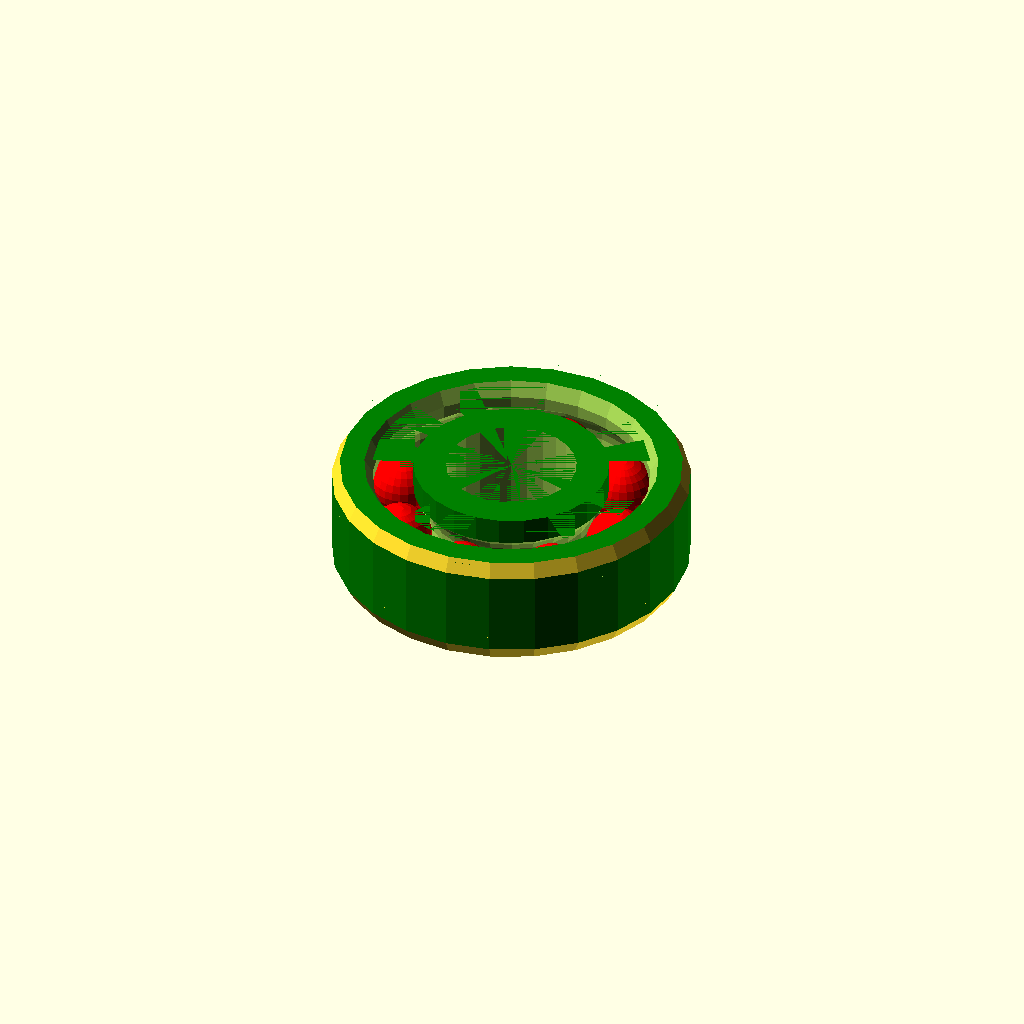
Cell 1: the model at its default parameters.
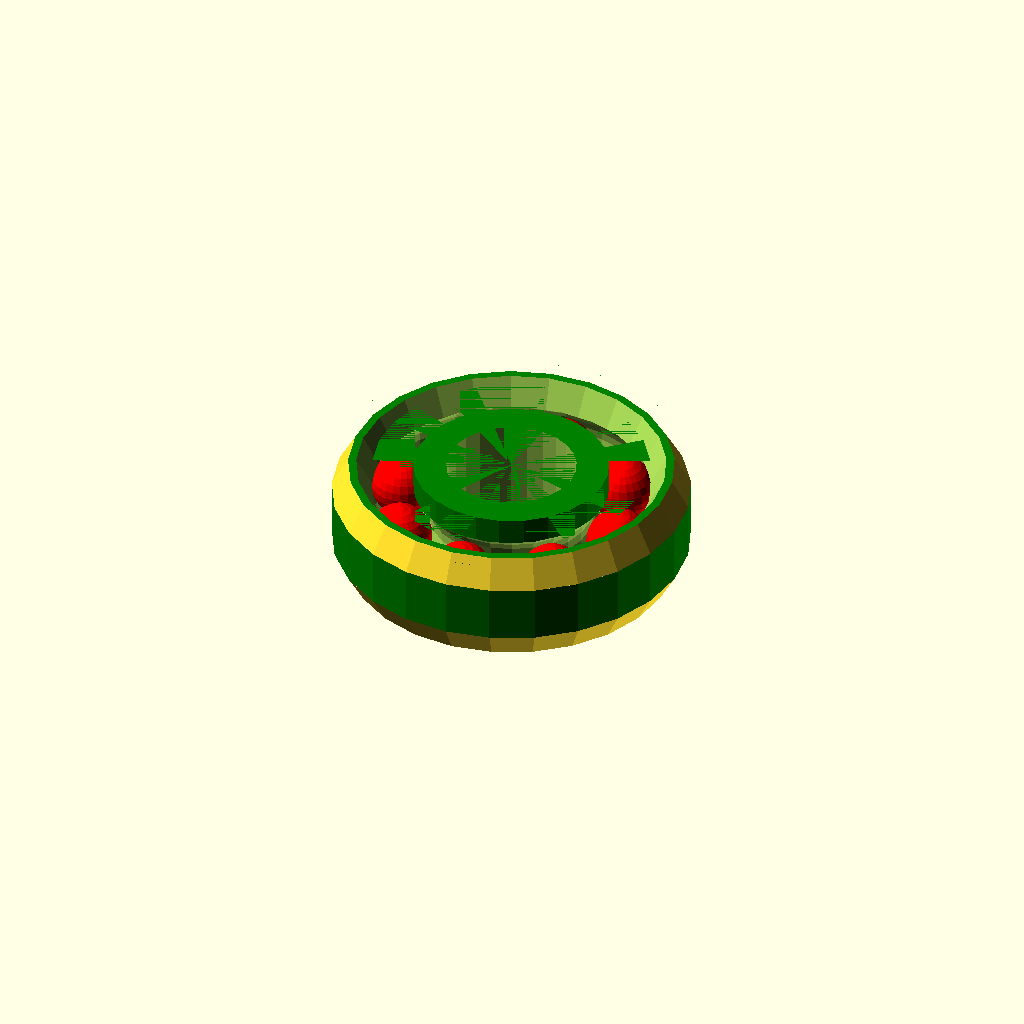
Cell 2: filletAmount = 2 (everything else at default).
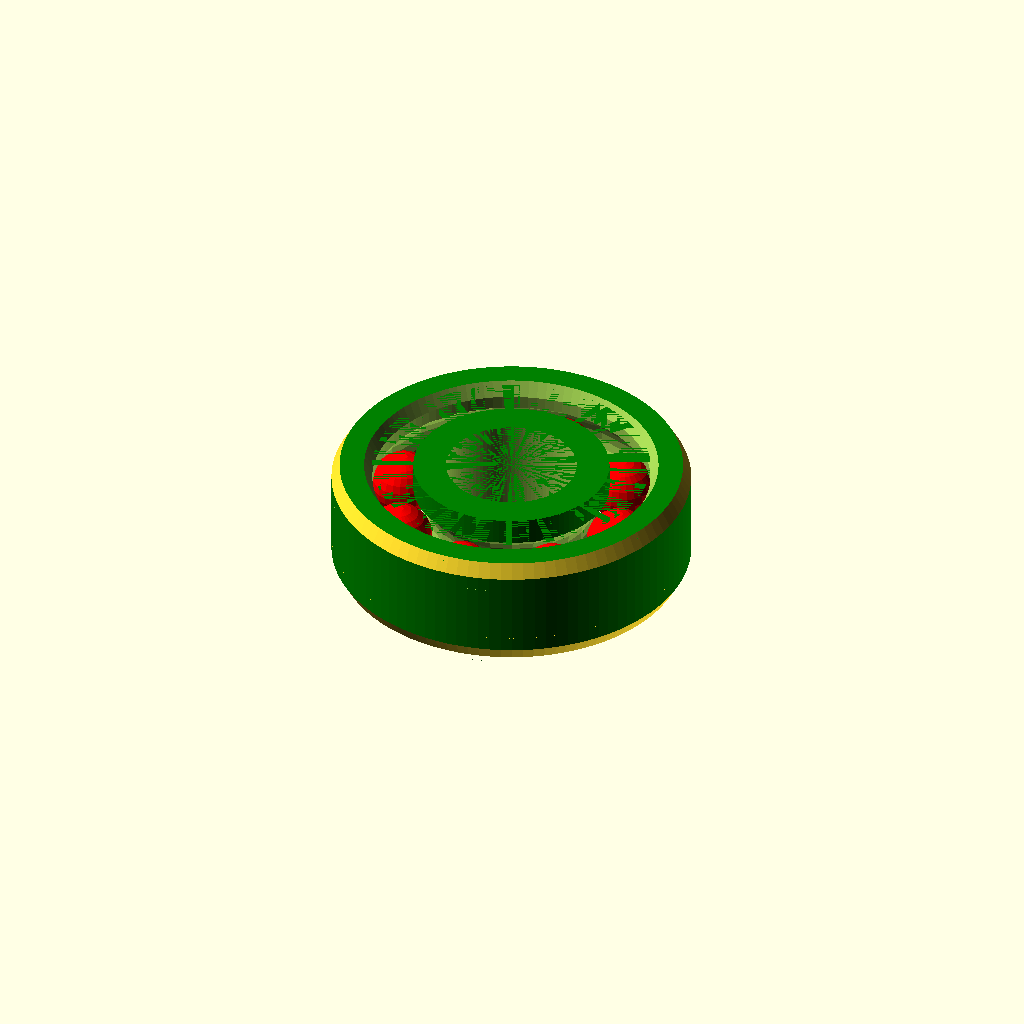
Cell 3 — facetsRings set to 100, the other parameters unchanged.
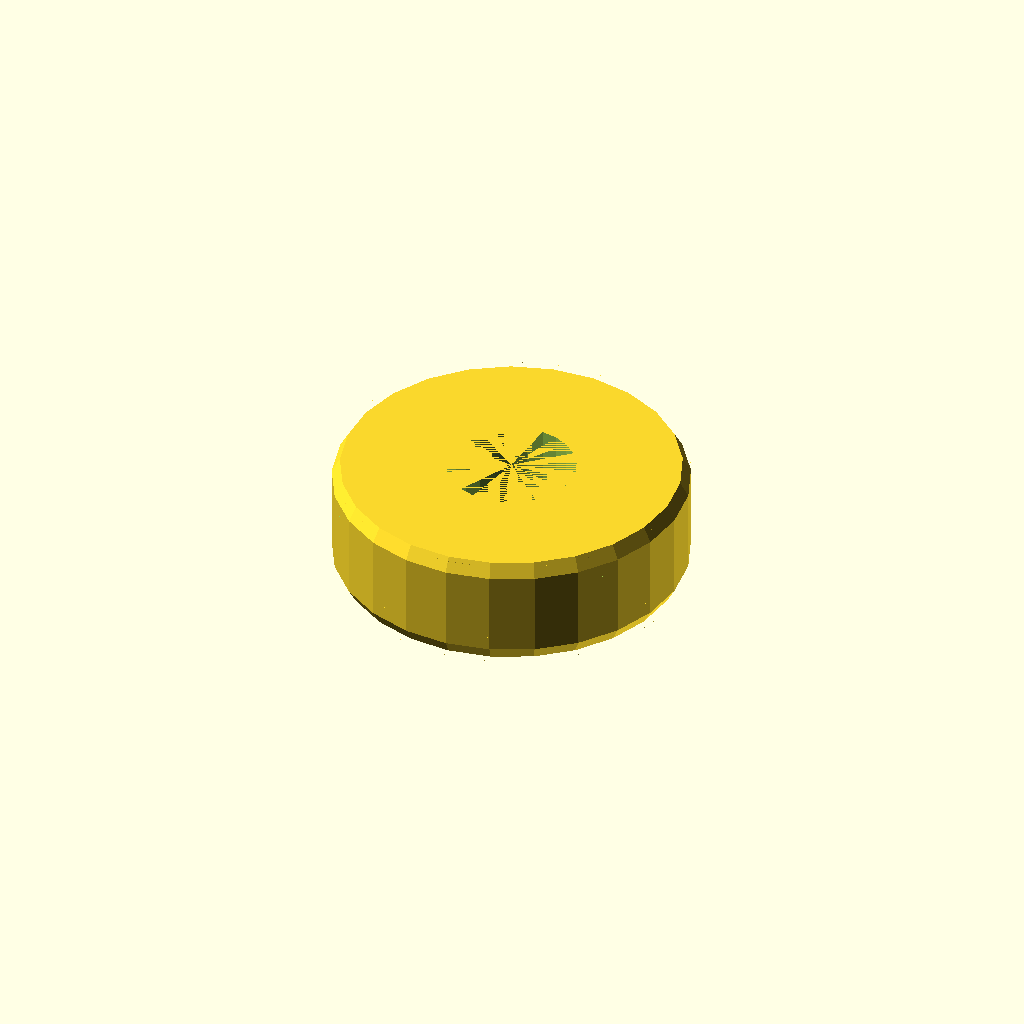
Cell 4 — genPlaceHolder set to true, the other parameters unchanged.
All cells are drawn from one camera (rotation 55°, 0°, 25°, orthographic, colour scheme Cornfield), so only the parameter changes between them.
OpenSCAD source file scadFiles/1729699/2706388.scad:
/*

 * Bearing generator v1.0

 * 

 * http://www.thingiverse.com/thing:1729699

 *

 * By: Maxstupo

 */

 

// (The outer diameter for the outer ring, in mm):

outerDiameter = 22;



// (The inner diameter for the inner ring, in mm):

innerDiameter = 8;



// (The thickness of the outer ring, in mm):

outerRingThickness = 5;



// (The thickness of the inner ring, in mm):

innerRingThickness = 4;



// (The height of the bearing, in mm):

height = 7;



// (How deep the races carved into the rings, in mm):

ballEngageAmount = 1.5;



// (The number of ball bearings):

ballCount = 8;



// (The space between the balls and the races, in mm):

ballTolerance = 0.5;



// (If true no ball bearings will be generated):

genPlaceHolder = false; // [true,false]



// (If true the outer ring will have a fillet):

filletOuterRing = true; // [true,false]



// (If true the inner ring will have a fillet):

filletInnerRing = false; // [true,false]



// (The amount to fillet):

filletAmount = 1; // [0:0.1:2]



/* [Misc] */

facetsRings = 25; // [20:100]

facetsBalls = 25; // [20:100]  

facetsRaces = 25; // [20:100]



ballDiameter = ((outerDiameter - outerRingThickness) - (innerDiameter + innerRingThickness)) / 2 + ballEngageAmount;



module hollowCone(dia1,dia2,height,thickness=1,fn=50) {

    difference() {

        cylinder(d=dia1,d2=dia2,h=height,$fn=fn);

        cylinder(d=dia1-thickness,d2=dia2-thickness,h=height,$fn=fn);

    }

}







if(genPlaceHolder) {

   

   difference() {

       cylinder(h=height,d=outerDiameter,$fn=facetsRings,center=true);

       cylinder(h=height,d=innerDiameter,$fn=facetsRings,center=true);

       

    

       if (filletOuterRing) {

           fHeight=height/2;

           // Fillet top of outer ring.

           translate([0,0,fHeight / 2]) hollowCone(outerDiameter+2,outerDiameter-2,fHeight,filletAmount,facetsRings); 

           

           // Fillet bottom of outer ring.

           translate([0,0,-fHeight - fHeight/2]) hollowCone(outerDiameter-2,outerDiameter+2,fHeight,filletAmount,facetsRings);

       }

       

           

        if (filletInnerRing) {

            fHeight=height/2;

 

            // Fillet top inner of inner ring.

            translate([0,0, fHeight/2]) hollowCone(innerDiameter +filletAmount-2,innerDiameter+filletAmount+2,fHeight,filletAmount,facetsRings); 

    

            // Fillet bottom inner of inner ring.

            translate([0,0,-fHeight - fHeight/2]) hollowCone(innerDiameter +filletAmount+2,innerDiameter+filletAmount-2,fHeight,filletAmount,facetsRings); 

        }

   }

} else{ 



    union() {

        difference() {

                

            // Create two rings.

            union() {

                // Create outer ring.

                difference() {

                    color("green") cylinder(h=height , d=outerDiameter, $fn=facetsRings, center=true);

                    cylinder(h=height, d=outerDiameter - outerRingThickness, $fn=facetsRings, center=true);

                

                  

                    if (filletOuterRing) {

                        fHeight=height/2;

                        // Fillet top of outer ring.

                      translate([0,0,fHeight / 2]) hollowCone(outerDiameter+2,outerDiameter-2,fHeight,filletAmount,facetsRings); 

                       

                        // Fillet top inner of outer ring.

                       translate([0,0, fHeight/2]) hollowCone(outerDiameter +filletAmount- outerRingThickness-2,outerDiameter+filletAmount- outerRingThickness+2,fHeight,filletAmount,facetsRings); 

                        

                        // Fillet bottom of outer ring.

                        translate([0,0,-fHeight - fHeight/2]) hollowCone(outerDiameter-2,outerDiameter+2,fHeight,filletAmount,facetsRings); 

                        

                        // Fillet bottom inner of outer ring.

                        translate([0,0,-fHeight - fHeight/2]) hollowCone(outerDiameter +filletAmount- outerRingThickness+2,outerDiameter+filletAmount- outerRingThickness-2,fHeight,filletAmount,facetsRings); 

                    }

                }

                

                // Create inner ring.

                difference() {

                    color("green") cylinder(h=height , d=innerDiameter + innerRingThickness, $fn=facetsRings, center=true);

                    cylinder(h=height, d = innerDiameter, $fn=facetsRings, center=true);

             

                 

                    if (filletInnerRing) {

                        fHeight=height/2;

                        // Fillet top of inner ring.

                        translate([0,0,fHeight / 2]) hollowCone(innerDiameter+innerRingThickness+2,innerDiameter+innerRingThickness-2,fHeight,filletAmount,facetsRings); 

                       

                        // Fillet top inner of inner ring.

                        translate([0,0, fHeight/2]) hollowCone(innerDiameter +filletAmount-2,innerDiameter+filletAmount+2,fHeight,filletAmount,facetsRings); 

                        

                        // Fillet bottom of inner ring.

                        translate([0,0,-fHeight - fHeight/2]) hollowCone(innerDiameter+innerRingThickness-2,innerDiameter+innerRingThickness+2,fHeight,filletAmount,facetsRings); 

                        

                        // Fillet bottom inner of inner ring.

                        translate([0,0,-fHeight - fHeight/2]) hollowCone(innerDiameter +filletAmount+2,innerDiameter+filletAmount-2,fHeight,filletAmount,facetsRings); 

                    }

                } 

                 

            }

            

                // Create the inner and outer races for the balls to roll in.

                rotate_extrude(convexity=10, $fn=facetsRaces)

                translate([(ballDiameter / 2 + (innerDiameter + (innerRingThickness)) / 2) - ballEngageAmount / 2, 0, 0])

                circle(d=ballDiameter + ballTolerance, $fn=facetsRaces);  

                

        }





       

        /* -------------- CREATE BALL BEARINGS --------------- */

        for (i = [0 : (360 / ballCount) : 360]) {

            distance = (ballDiameter / 2 + (innerDiameter + (innerRingThickness)) / 2) - ballEngageAmount / 2;

            

            x = distance * cos(i);

            y = distance * sin(i);

            

            color("red") translate([x, y, 0]) sphere(d=ballDiameter, $fn=facetsBalls, center=true);

        }

        

    }

}
Parameter table extracted from the source (name, type, default, range or options):
outerDiameter: number, default 22
innerDiameter: number, default 8
outerRingThickness: number, default 5
innerRingThickness: number, default 4
height: number, default 7
ballEngageAmount: number, default 1.5
ballCount: number, default 8
ballTolerance: number, default 0.5
genPlaceHolder: bool, default false
filletOuterRing: bool, default true
filletInnerRing: bool, default false
filletAmount: number, default 1, range 0 to 2, step 0.1
facetsRings: number, default 25, range 20 to 100
facetsBalls: number, default 25, range 20 to 100
facetsRaces: number, default 25, range 20 to 100
